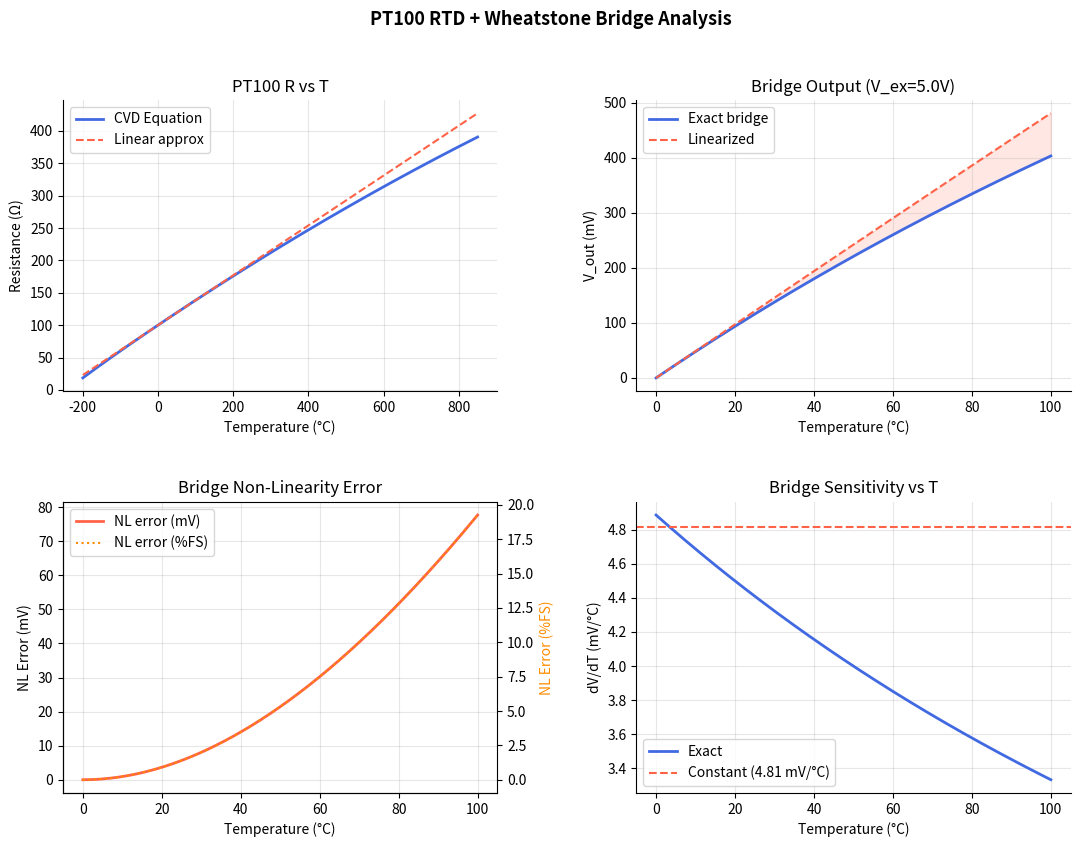

Recreate this plot in Python. (Note: this script raises an exception after producing the figure.)
"""
rtd_bridge_analysis.py
Plots: RTD R(T), bridge output, non-linearity error, sensitivity vs temperature
Run: python plots/rtd_bridge_analysis.py
"""
import numpy as np
import matplotlib.pyplot as plt
import matplotlib.gridspec as gridspec

R0 = 100.0; A = 3.9083e-3; B = -5.7750e-7; alpha = 3.850e-3; V_EX = 5.0

def rtd_R(T):
    T = np.asarray(T, float)
    return np.where(T >= 0, R0*(1+A*T+B*T**2), R0*(1+A*T+B*T**2+(-4.183e-12)*(T-100)*T**3))

def bridge_exact(dR):   return V_EX * dR / (4*R0 + 2*dR)
def bridge_lin(dR):     return V_EX * dR / (4*R0)
def bridge_sens(T):
    T = np.asarray(T, float)
    dR = rtd_R(T) - R0
    dVdR = V_EX * 4*R0 / (4*R0 + 2*dR)**2
    dRdT = np.where(T>=0, R0*(A+2*B*T), R0*(A+2*B*T+4*(-4.183e-12)*(T-100)*T**2+3*(-4.183e-12)*T**3))
    return dVdR * dRdT * 1000  # mV/°C

T_full = np.linspace(-200, 850, 1000)
T_rng  = np.linspace(0, 100, 500)
dR     = rtd_R(T_rng) - R0
Vexact = bridge_exact(dR)*1000
Vlin   = bridge_lin(dR)*1000
NL_mV  = Vlin - Vexact
NL_pct = NL_mV / (bridge_exact(rtd_R(100)-R0)*1000) * 100

fig = plt.figure(figsize=(13, 9))
fig.suptitle("PT100 RTD + Wheatstone Bridge Analysis", fontsize=13, fontweight='bold')
gs  = gridspec.GridSpec(2, 2, hspace=0.38, wspace=0.32)

ax1 = fig.add_subplot(gs[0,0])
ax1.plot(T_full, rtd_R(T_full), 'royalblue', lw=2, label='CVD Equation')
ax1.plot(T_full, R0*(1+alpha*T_full), 'tomato', lw=1.5, ls='--', label='Linear approx')
ax1.set(xlabel='Temperature (°C)', ylabel='Resistance (Ω)', title='PT100 R vs T')
ax1.legend(); ax1.grid(alpha=0.3)

ax2 = fig.add_subplot(gs[0,1])
ax2.plot(T_rng, Vexact, 'royalblue', lw=2, label='Exact bridge')
ax2.plot(T_rng, Vlin, 'tomato', lw=1.5, ls='--', label='Linearized')
ax2.fill_between(T_rng, Vexact, Vlin, alpha=0.15, color='tomato')
ax2.set(xlabel='Temperature (°C)', ylabel='V_out (mV)', title=f'Bridge Output (V_ex={V_EX}V)')
ax2.legend(); ax2.grid(alpha=0.3)

ax3 = fig.add_subplot(gs[1,0])
ax3b = ax3.twinx()
l1, = ax3.plot(T_rng, NL_mV, 'tomato', lw=2, label='NL error (mV)')
l2, = ax3b.plot(T_rng, NL_pct, 'darkorange', lw=1.5, ls=':', label='NL error (%FS)')
ax3.set(xlabel='Temperature (°C)', ylabel='NL Error (mV)')
ax3b.set_ylabel('NL Error (%FS)', color='darkorange')
ax3.set_title('Bridge Non-Linearity Error'); ax3.grid(alpha=0.3)
ax3.legend([l1,l2], [l.get_label() for l in [l1,l2]])

ax4 = fig.add_subplot(gs[1,1])
ax4.plot(T_rng, bridge_sens(T_rng), 'royalblue', lw=2, label='Exact')
ax4.axhline(V_EX*alpha/4*1000, color='tomato', ls='--', lw=1.5, label=f'Constant ({V_EX*alpha/4*1000:.2f} mV/°C)')
ax4.set(xlabel='Temperature (°C)', ylabel='dV/dT (mV/°C)', title='Bridge Sensitivity vs T')
ax4.legend(); ax4.grid(alpha=0.3)

for ax in [ax1,ax2,ax3,ax4]:
    ax.spines['top'].set_visible(False); ax.spines['right'].set_visible(False)

plt.savefig('plots/rtd_bridge_analysis.png', dpi=150, bbox_inches='tight')
plt.show()
print("Saved plots/rtd_bridge_analysis.png")
print(f"Max NL error: {NL_mV.max():.2f} mV = {NL_pct.max():.2f}%FS at {T_rng[NL_mV.argmax()]:.1f}°C")
print(f"Sensitivity drop 0→100°C: {(1-bridge_sens(100)/bridge_sens(0))*100:.1f}%")
